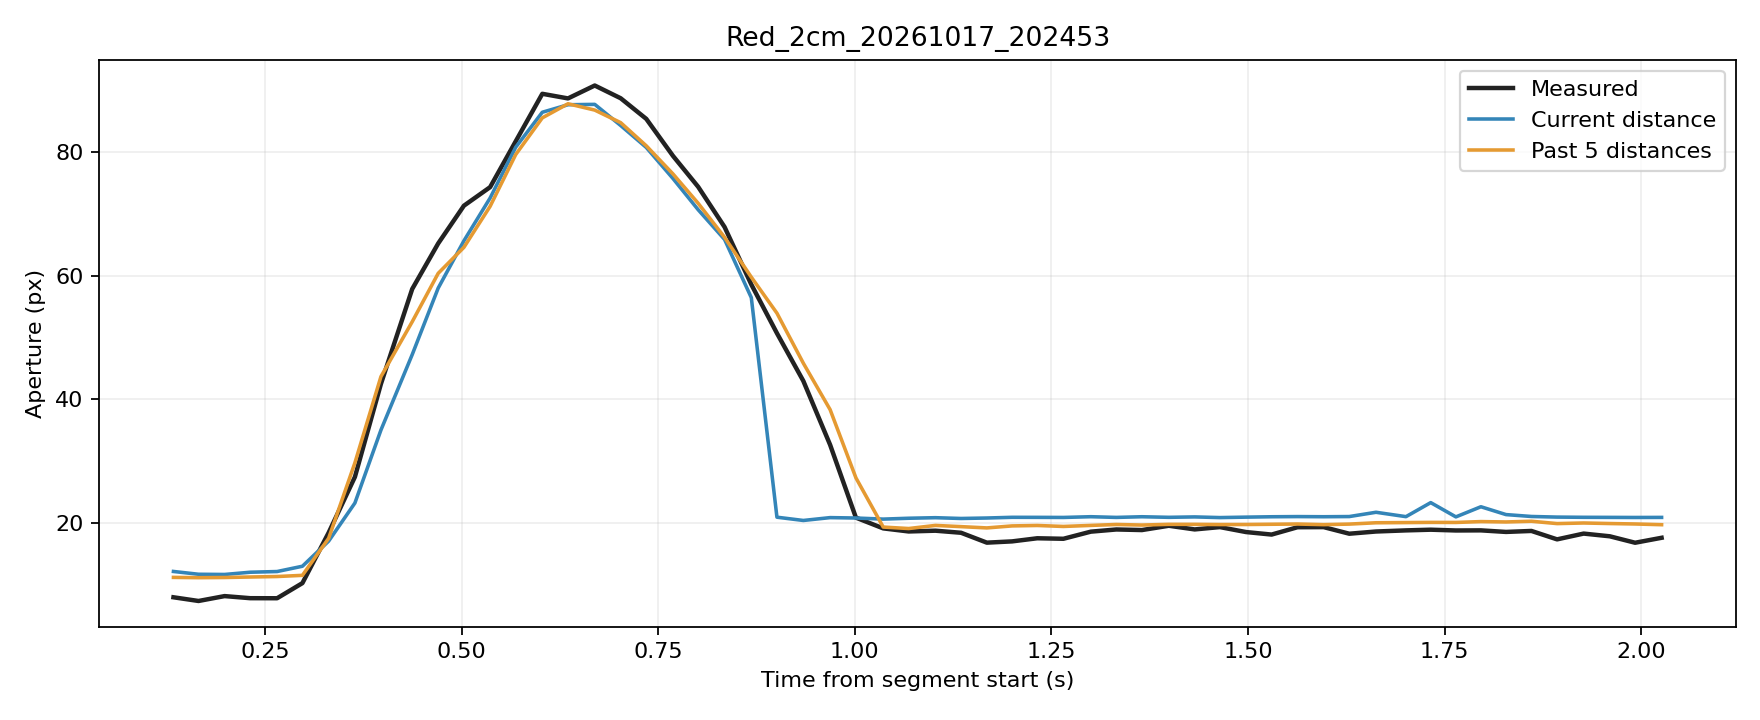

Data behind this chart, as committed beside it:
trial, source_frame, window_start_frame, window_duration_s, time_s, phase, distance_px, actual_aperture_px, predicted_current_px, predicted_window5_px
Red_2cm_20261017_202453, 5379, 5375, 0.1336, 0.1336, rest, 257.9, 7.998, 12.17, 11.21
Red_2cm_20261017_202453, 5380, 5376, 0.1321, 0.1655, rest, 258.3, 7.398, 11.72, 11.17
Red_2cm_20261017_202453, 5381, 5377, 0.132, 0.1986, rest, 258.4, 8.189, 11.69, 11.19
Red_2cm_20261017_202453, 5382, 5378, 0.1303, 0.2312, rest, 258, 7.85, 12.05, 11.28
Red_2cm_20261017_202453, 5383, 5379, 0.1318, 0.2654, rest, 257.9, 7.841, 12.16, 11.35
Red_2cm_20261017_202453, 5384, 5380, 0.1321, 0.2976, rest, 257, 10.29, 13.02, 11.54
Red_2cm_20261017_202453, 5385, 5381, 0.1323, 0.331, movement, 252.7, 18.44, 17.08, 17.54
Red_2cm_20261017_202453, 5386, 5382, 0.1332, 0.3643, movement, 247.6, 27.45, 23.24, 29.73
Red_2cm_20261017_202453, 5387, 5383, 0.132, 0.3975, movement, 239.7, 42.5, 35.04, 43.68
Red_2cm_20261017_202453, 5388, 5384, 0.1396, 0.4372, movement, 231.5, 57.85, 47.24, 52.55
Red_2cm_20261017_202453, 5389, 5385, 0.1393, 0.4703, movement, 222.2, 65.21, 57.99, 60.38
Red_2cm_20261017_202453, 5390, 5386, 0.1386, 0.503, movement, 210.6, 71.32, 65.64, 64.59
Red_2cm_20261017_202453, 5391, 5387, 0.1389, 0.5363, movement, 196.4, 74.32, 72.56, 71.22
Red_2cm_20261017_202453, 5392, 5388, 0.1316, 0.5689, movement, 178.5, 81.73, 80.77, 79.59
Red_2cm_20261017_202453, 5393, 5389, 0.1324, 0.6027, movement, 157.7, 89.41, 86.43, 85.52
Red_2cm_20261017_202453, 5394, 5390, 0.1323, 0.6353, movement, 135.8, 88.66, 87.64, 87.8
Red_2cm_20261017_202453, 5395, 5391, 0.133, 0.6694, movement, 113.7, 90.75, 87.7, 86.77
Red_2cm_20261017_202453, 5396, 5392, 0.1335, 0.7023, movement, 91.35, 88.69, 84.28, 84.74
Red_2cm_20261017_202453, 5397, 5393, 0.1322, 0.7349, movement, 68.13, 85.35, 80.73, 81
Red_2cm_20261017_202453, 5398, 5394, 0.1336, 0.7689, movement, 50.28, 79.36, 75.7, 76.45
Red_2cm_20261017_202453, 5399, 5395, 0.1315, 0.8009, movement, 34.57, 74.36, 70.66, 71.7
Red_2cm_20261017_202453, 5400, 5396, 0.1321, 0.8345, movement, 22.12, 67.87, 65.86, 66.2
Red_2cm_20261017_202453, 5401, 5397, 0.1336, 0.8684, movement, 12.77, 58.58, 56.45, 59.76
Red_2cm_20261017_202453, 5402, 5398, 0.1322, 0.901, movement, 5.558, 50.7, 20.95, 53.94
Red_2cm_20261017_202453, 5403, 5399, 0.1337, 0.9346, movement, 1.558, 42.98, 20.42, 45.85
Red_2cm_20261017_202453, 5404, 5400, 0.1342, 0.9687, movement, 5.043, 32.65, 20.88, 38.34
Red_2cm_20261017_202453, 5405, 5401, 0.133, 1.001, movement, 4.557, 20.87, 20.81, 27.31
Red_2cm_20261017_202453, 5406, 5402, 0.1351, 1.036, hold, 3.221, 19.14, 20.64, 19.35
Red_2cm_20261017_202453, 5407, 5403, 0.134, 1.069, hold, 4.278, 18.64, 20.78, 19.11
Red_2cm_20261017_202453, 5408, 5404, 0.1339, 1.103, hold, 4.953, 18.76, 20.87, 19.62
Red_2cm_20261017_202453, 5409, 5405, 0.1337, 1.135, hold, 3.992, 18.43, 20.74, 19.42
Red_2cm_20261017_202453, 5410, 5406, 0.1318, 1.168, hold, 4.562, 16.83, 20.81, 19.21
Red_2cm_20261017_202453, 5411, 5407, 0.1315, 1.2, hold, 5.42, 17.04, 20.93, 19.54
Red_2cm_20261017_202453, 5412, 5408, 0.1295, 1.232, hold, 5.362, 17.54, 20.92, 19.61
Red_2cm_20261017_202453, 5413, 5409, 0.1301, 1.265, hold, 5.251, 17.46, 20.91, 19.45
Red_2cm_20261017_202453, 5414, 5410, 0.1322, 1.3, hold, 6.155, 18.61, 21.03, 19.62
Red_2cm_20261017_202453, 5415, 5411, 0.1327, 1.333, hold, 5.299, 18.96, 20.91, 19.77
Red_2cm_20261017_202453, 5416, 5412, 0.1331, 1.365, hold, 6.118, 18.87, 21.02, 19.68
Red_2cm_20261017_202453, 5417, 5413, 0.134, 1.399, hold, 5.406, 19.56, 20.93, 19.79
Red_2cm_20261017_202453, 5418, 5414, 0.1321, 1.432, hold, 5.906, 18.97, 20.99, 19.79
Red_2cm_20261017_202453, 5419, 5415, 0.1316, 1.464, hold, 5.086, 19.35, 20.88, 19.76
Red_2cm_20261017_202453, 5420, 5416, 0.1324, 1.498, hold, 5.63, 18.54, 20.96, 19.76
Red_2cm_20261017_202453, 5421, 5417, 0.1307, 1.53, hold, 6.1, 18.14, 21.02, 19.8
Red_2cm_20261017_202453, 5422, 5418, 0.1308, 1.563, hold, 6.303, 19.32, 21.04, 19.84
Red_2cm_20261017_202453, 5423, 5419, 0.1319, 1.596, hold, 6.128, 19.34, 21.02, 19.74
Red_2cm_20261017_202453, 5424, 5420, 0.1313, 1.629, hold, 6.343, 18.28, 21.05, 19.83
Red_2cm_20261017_202453, 5425, 5421, 0.1327, 1.663, hold, 6.742, 18.63, 21.74, 20.05
Red_2cm_20261017_202453, 5426, 5422, 0.1379, 1.701, hold, 6.227, 18.81, 21.03, 20.08
Red_2cm_20261017_202453, 5427, 5423, 0.1362, 1.732, hold, 7.009, 18.92, 23.3, 20.11
Red_2cm_20261017_202453, 5428, 5424, 0.1356, 1.764, hold, 5.94, 18.8, 21, 20.1
Red_2cm_20261017_202453, 5429, 5425, 0.1334, 1.796, hold, 6.895, 18.82, 22.64, 20.24
Red_2cm_20261017_202453, 5430, 5426, 0.1272, 1.828, hold, 6.645, 18.56, 21.37, 20.18
Red_2cm_20261017_202453, 5431, 5427, 0.1281, 1.861, hold, 6.434, 18.72, 21.06, 20.29
Red_2cm_20261017_202453, 5432, 5428, 0.1287, 1.893, hold, 5.687, 17.36, 20.96, 19.91
Red_2cm_20261017_202453, 5433, 5429, 0.1307, 1.927, hold, 5.427, 18.3, 20.93, 20.01
Red_2cm_20261017_202453, 5434, 5430, 0.132, 1.96, hold, 5.334, 17.86, 20.92, 19.92
Red_2cm_20261017_202453, 5435, 5431, 0.1318, 1.992, hold, 5.219, 16.82, 20.9, 19.85
Red_2cm_20261017_202453, 5436, 5432, 0.1329, 2.026, hold, 5.311, 17.62, 20.91, 19.73
